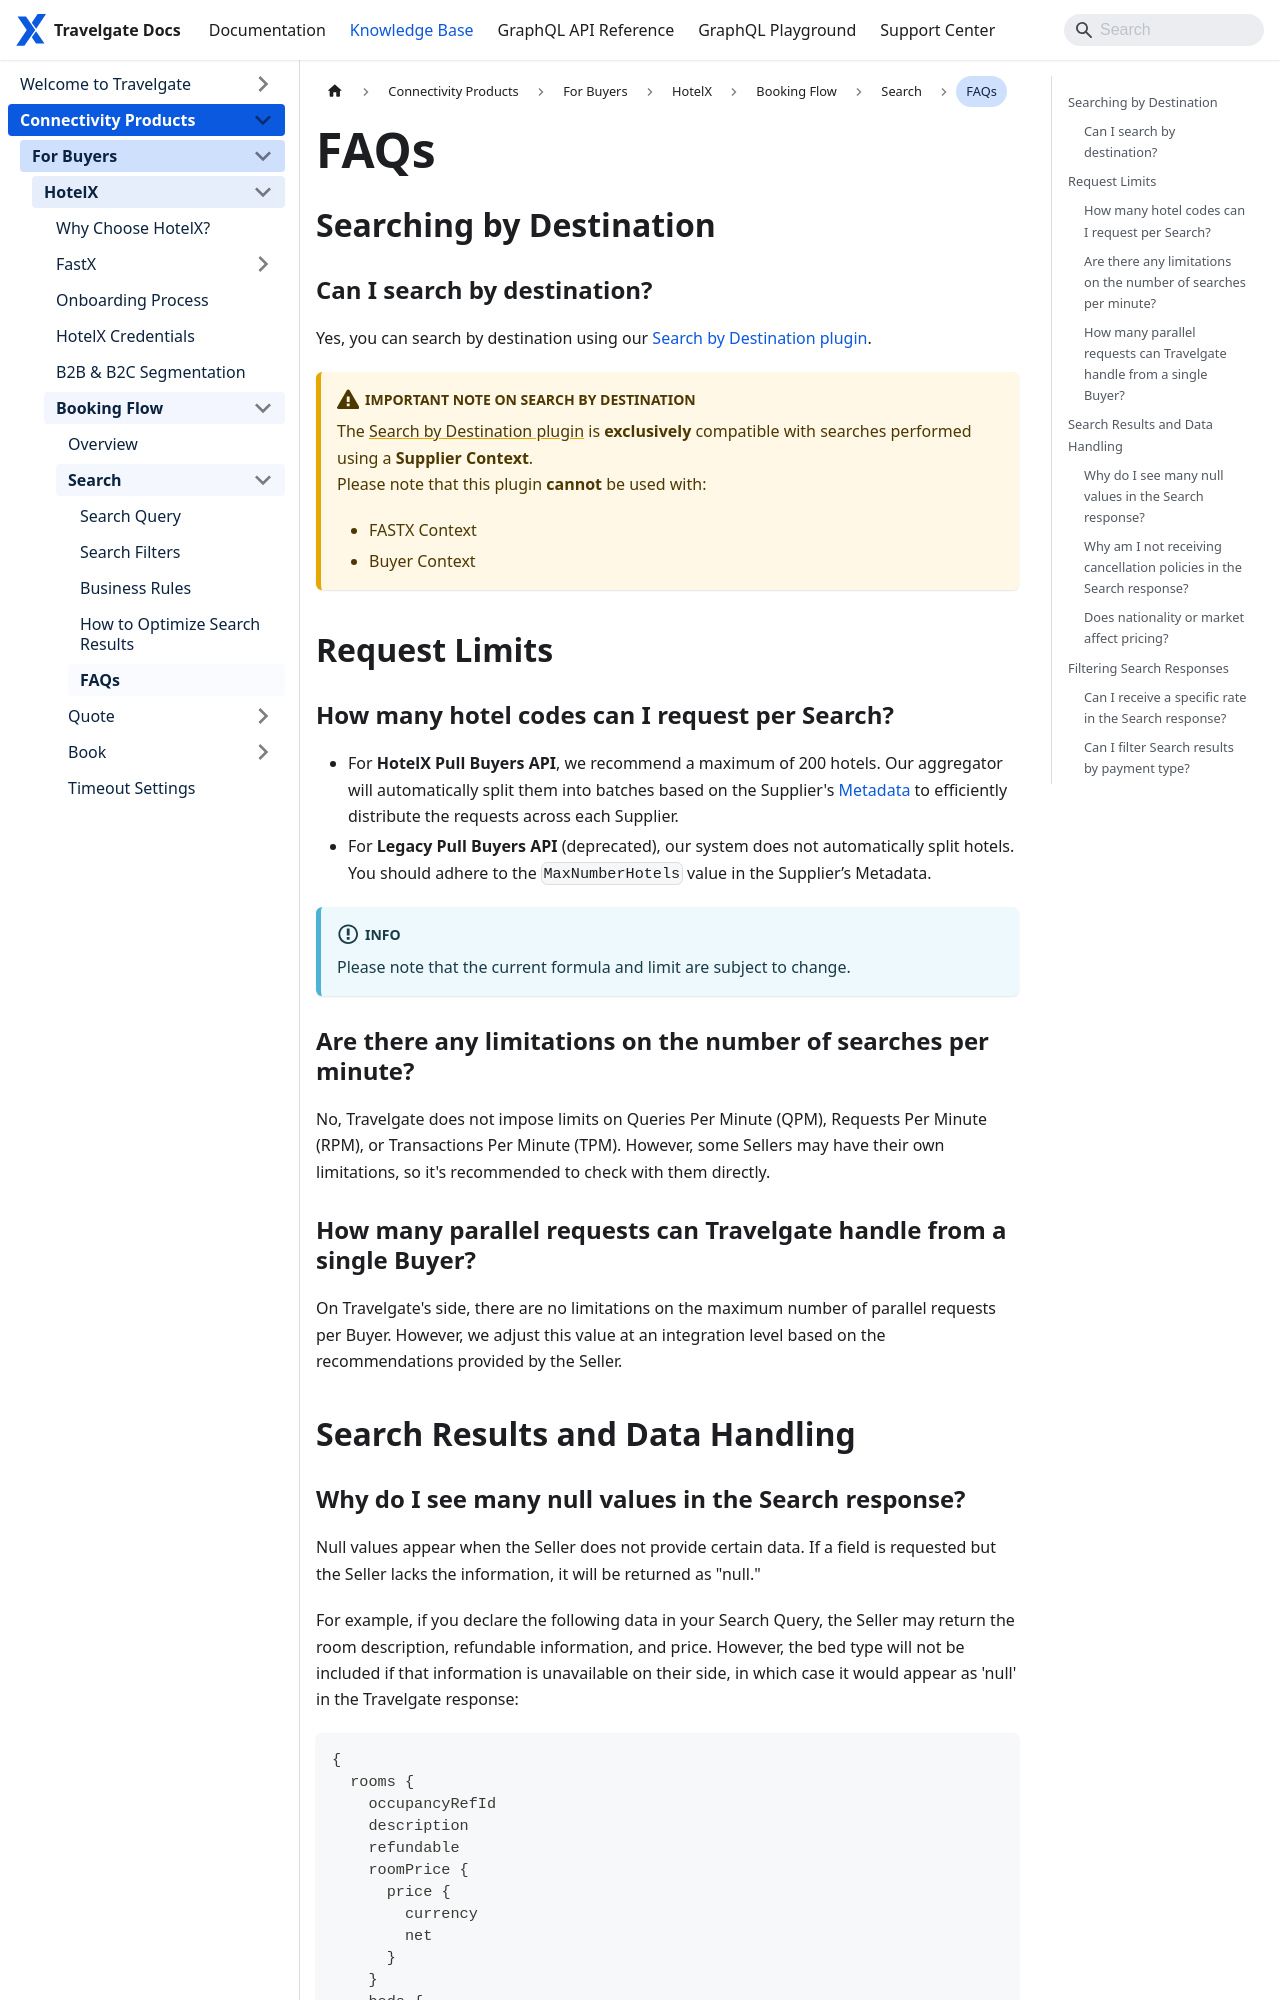

repository: Travelgate/documentation · page: kb/connectivity-products/for-buyers/hotel-x/booking-flow/search/faqs/index.html · generator: docusaurus

---
sidebar_position: 5
---

# FAQs

## Searching by Destination

### Can I search by destination?
Yes, you can search by destination using our [Search by Destination plugin](/docs/apis/for-buyers/hotel-x-pull-buyers-api/plugins/search-by-destination).
  :::warning Important Note on Search by Destination
  The [Search by Destination plugin](/docs/apis/for-buyers/hotel-x-pull-buyers-api/plugins/search-by-destination/) is **exclusively** compatible with searches performed using a **Supplier Context**.  
  Please note that this plugin **cannot** be used with:
  - FASTX Context
  - Buyer Context
  :::

## Request Limits

### How many hotel codes can I request per Search?
- For **HotelX Pull Buyers API**, we recommend a maximum of 200 hotels. Our aggregator will automatically split them into batches based on the Supplier's [Metadata](/kb/connectivity-products/for-buyers/hotel-x/content/metadata) to efficiently distribute the requests across each Supplier.
- For **Legacy Pull Buyers API** (deprecated), our system does not automatically split hotels. You should adhere to the `MaxNumberHotels` value in the Supplier’s Metadata.

:::info
Please note that the current formula and limit are subject to change.
:::

### Are there any limitations on the number of searches per minute?
No, Travelgate does not impose limits on Queries Per Minute (QPM), Requests Per Minute (RPM), or Transactions Per Minute (TPM). However, some Sellers may have their own limitations, so it's recommended to check with them directly.

### How many parallel requests can Travelgate handle from a single Buyer?
On Travelgate's side, there are no limitations on the maximum number of parallel requests per Buyer. However, we adjust this value at an integration level based on the recommendations provided by the Seller.

## Search Results and Data Handling

### Why do I see many null values in the Search response?
Null values appear when the Seller does not provide certain data. If a field is requested but the Seller lacks the information, it will be returned as "null."

For example, if you declare the following data in your Search Query, the Seller may return the room description, refundable information, and price. However, the bed type will not be included if that information is unavailable on their side, in which case it would appear as 'null' in the Travelgate response:

```json
{
  rooms {
    occupancyRefId
    description
    refundable
    roomPrice {
      price {
        currency
        net
      }
    }
    beds {
      type
    }
  }
}
```
